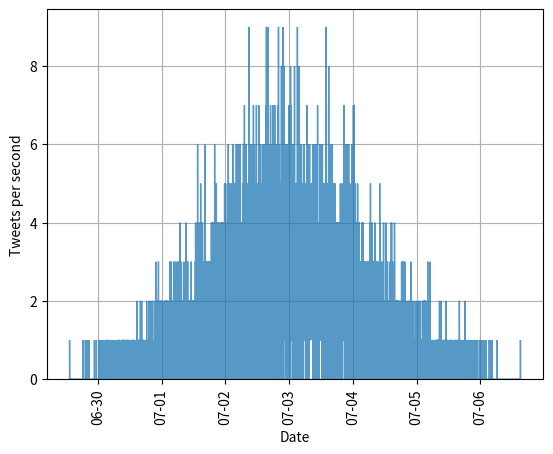

Here is the Python script that generated this plot:
import numpy as np
import matplotlib.pyplot as plt
import matplotlib.dates as mdates
import math

mu = 736147
sigma = 1
tweet_dates = mu + sigma * np.random.randn(10000)

minutes_per_day = 24 * 60
min_minute = math.floor(min(tweet_dates) * minutes_per_day)
max_minute = math.ceil(max(tweet_dates) * minutes_per_day)
min_time = min_minute / minutes_per_day
max_time = max_minute / minutes_per_day
print("Start time:", mdates.num2date(min_time), min_time)
print("End time:", mdates.num2date(max_time), max_time)
n_minutes = max_minute - min_minute
print("Minutes range size:", n_minutes)

fig = plt.figure()
ax = fig.add_subplot(111)

# the histogram of the data
n, bins, patches = ax.hist(tweet_dates, n_minutes, facecolor='green', alpha=0.75, histtype="step", range=(min_time, max_time))
print(n)
print(bins)
print(patches)

plt.xticks(rotation="vertical")
ax.xaxis.set_major_locator(mdates.DayLocator())
ax.xaxis.set_major_formatter(mdates.DateFormatter('%m-%d'))  # %m-%d %H:%M  #%m-%d

ax.set_xlabel('Date')
ax.set_ylabel('Tweets per second')
ax.grid(True)

plt.show()
